Run: headless pygame with SDL's dummy video driver; simulated clock (each Clock.tick advances the game by its frame time, no real sleeping); random seed 0; keys injected as events and as key.get_pressed() state; no mouse input.
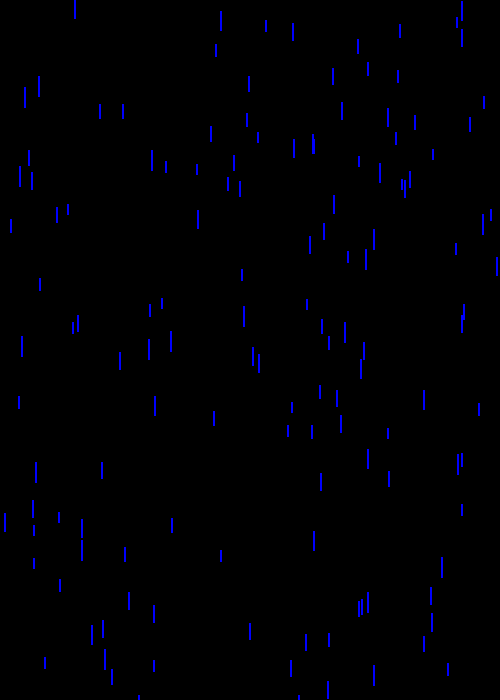
Frame 1 of 4 · flips 1–60 · no input
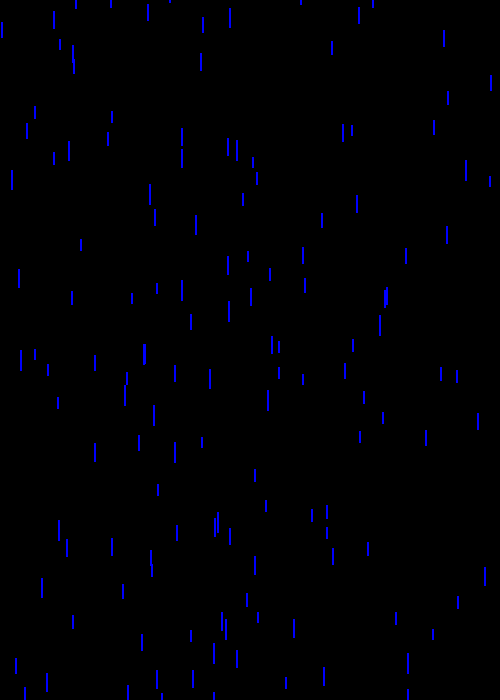
Frame 2 of 4 · flips 61–180 · tapped SPACE, RETURN · held RIGHT (→), D
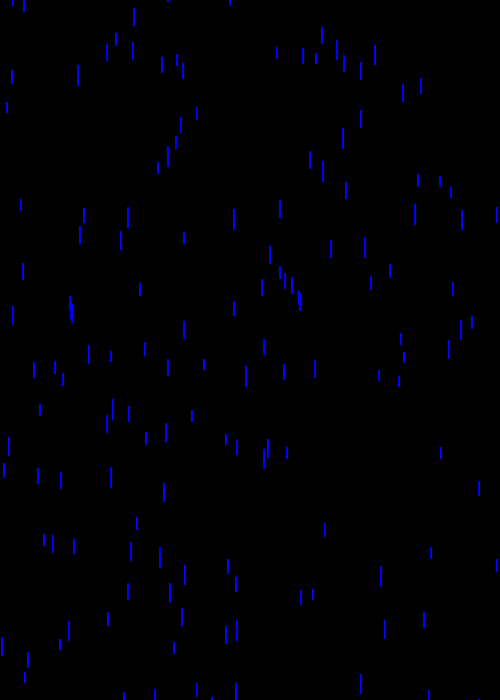
Frame 3 of 4 · flips 181–300 · held DOWN (↓), S
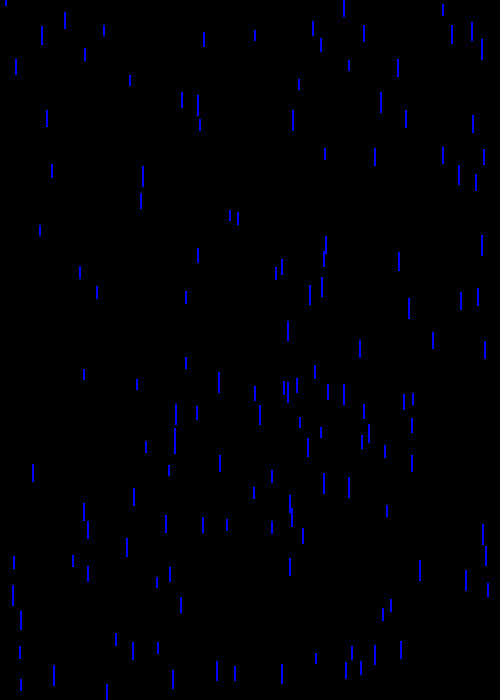
Frame 4 of 4 · flips 301–420 · held LEFT (←), A, UP (↑), W

The pygame program that drew these frames:

import pygame as pg
import random

pg.init()

WIDTH, HEIGHT = 500, 700

screen = pg.display.set_mode((WIDTH, HEIGHT))
clock = pg.time.Clock()

raindrops = []
for _ in range(150):
    x = random.randint(0, WIDTH)
    y = random.randint(0, HEIGHT)
    speed = random.randint(4, 10)
    length = random.randint(10, 20)
    raindrops.append([x, y, speed, length])


running = True
while running:
    clock.tick(60)
    for event in pg.event.get():
        if event.type == pg.QUIT:
            running = False
    screen.fill((0, 0, 0))

    for drop in raindrops:
        x, y, speed, length = drop
        pg.draw.line(screen,
                     (0, 0, 255),
                     (x, y),
                     (x, y + length),
                     2)

        drop[1] += speed

        if drop[1] > HEIGHT:
            drop[0] = random.randint(0, WIDTH)
            drop[1] = random.randint(-100, -10)
    pg.display.update()

pg.quit()
